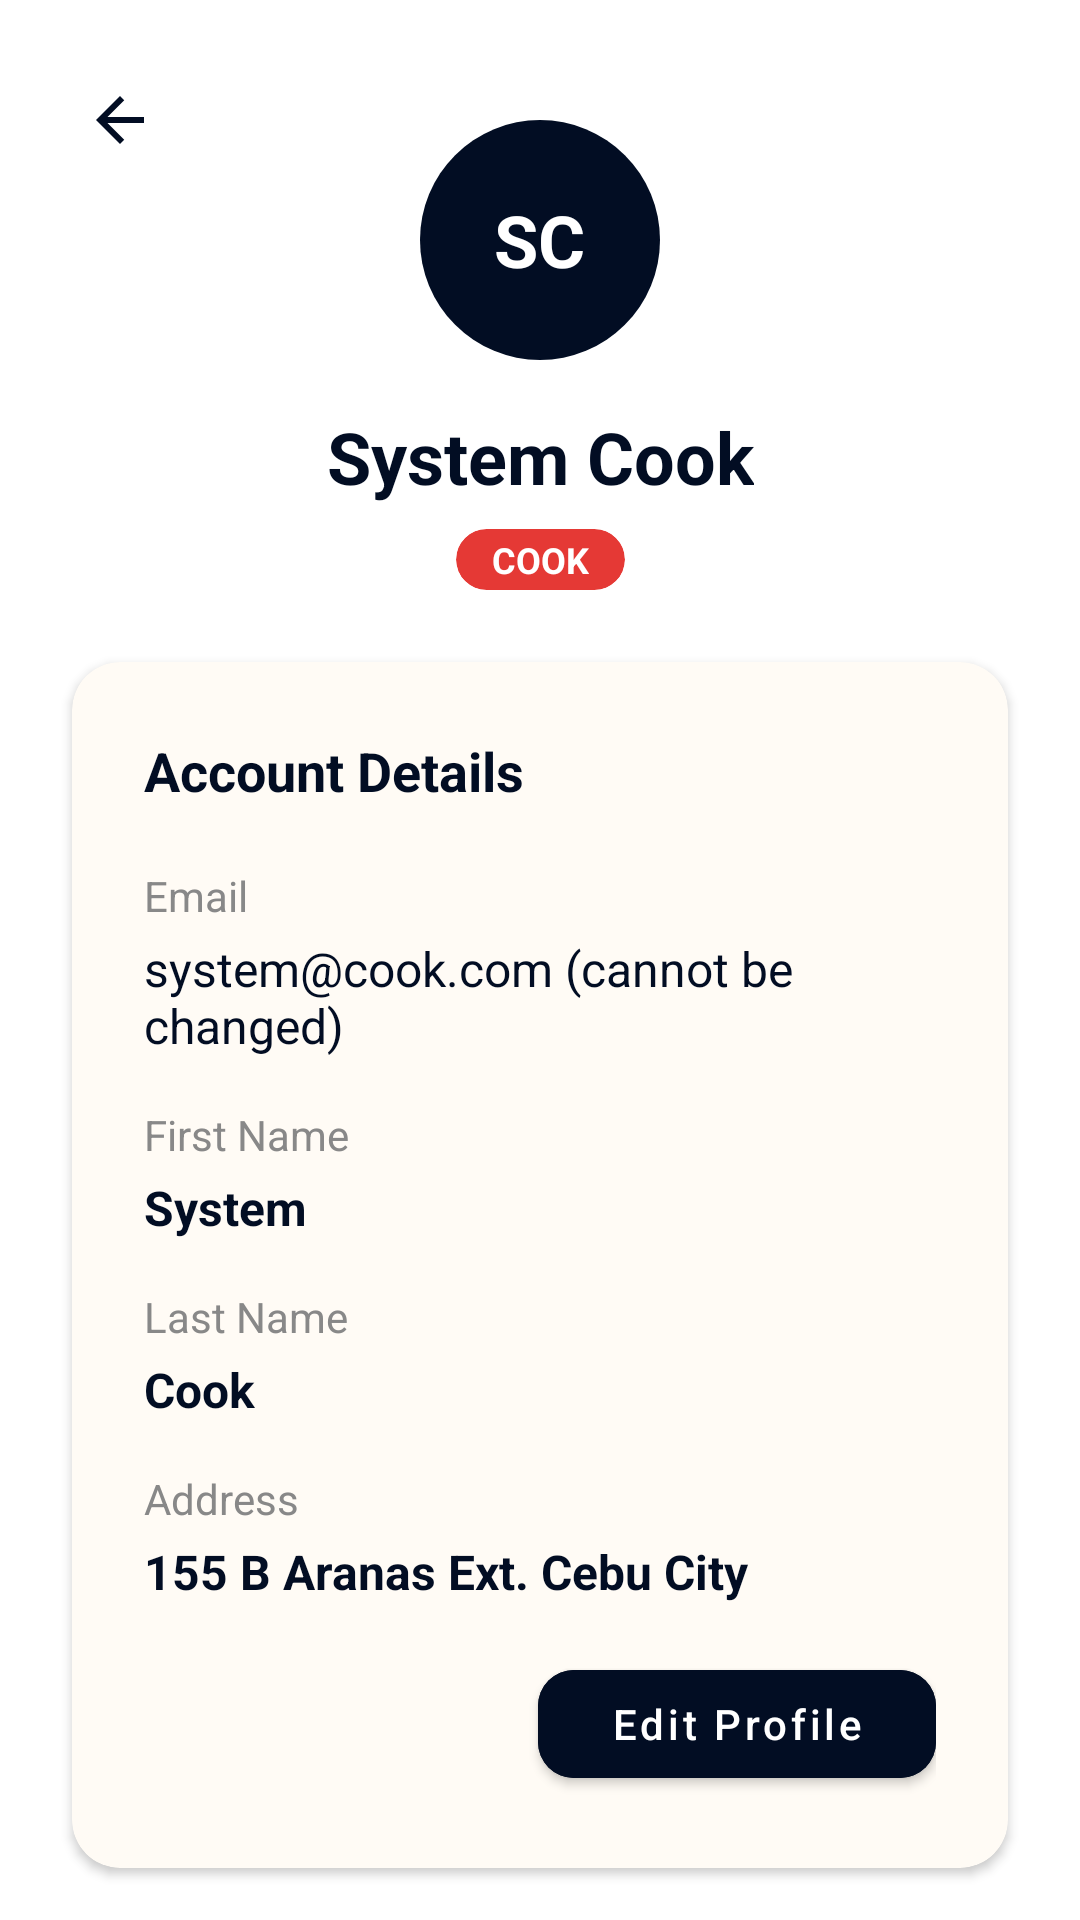

Produce the Android XML layout that renders to this screen, including the resource entries it uses.
<!-- AndroidManifest.xml: application theme Theme.Paluto -->
<!-- res/layout/activity_user_profile.xml -->
<?xml version="1.0" encoding="utf-8"?>
<androidx.constraintlayout.widget.ConstraintLayout xmlns:android="http://schemas.android.com/apk/res/android"
    xmlns:app="http://schemas.android.com/apk/res-auto"
    xmlns:tools="http://schemas.android.com/tools"
    android:layout_width="match_parent"
    android:layout_height="match_parent"
    android:background="@color/white">

    <ImageButton
        android:id="@+id/btnBack"
        android:layout_width="48dp"
        android:layout_height="48dp"
        android:layout_margin="16dp"
        android:background="?attr/selectableItemBackgroundBorderless"
        android:src="@drawable/ic_back"
        app:layout_constraintStart_toStartOf="parent"
        app:layout_constraintTop_toTopOf="parent"
        app:tint="#020D23" />

    
    <FrameLayout
        android:id="@+id/avatarContainer"
        android:layout_width="80dp"
        android:layout_height="80dp"
        android:layout_marginTop="40dp"
        android:background="@drawable/circle_background_dark"
        app:layout_constraintEnd_toEndOf="parent"
        app:layout_constraintStart_toStartOf="parent"
        app:layout_constraintTop_toTopOf="parent">

        <TextView
            android:id="@+id/tvInitials"
            android:layout_width="wrap_content"
            android:layout_height="wrap_content"
            android:layout_gravity="center"
            android:text="SC"
            android:textColor="@color/white"
            android:textSize="24sp"
            android:textStyle="bold" />
    </FrameLayout>

    <TextView
        android:id="@+id/tvFullName"
        android:layout_width="wrap_content"
        android:layout_height="wrap_content"
        android:layout_marginTop="16dp"
        android:text="System Cook"
        android:textColor="#020D23"
        android:textSize="24sp"
        android:textStyle="bold"
        app:layout_constraintEnd_toEndOf="parent"
        app:layout_constraintStart_toStartOf="parent"
        app:layout_constraintTop_toBottomOf="@id/avatarContainer" />

    <com.google.android.material.card.MaterialCardView
        android:id="@+id/roleBadge"
        android:layout_width="wrap_content"
        android:layout_height="wrap_content"
        android:layout_marginTop="8dp"
        app:cardBackgroundColor="#E53935"
        app:cardCornerRadius="12dp"
        app:cardElevation="0dp"
        app:layout_constraintEnd_toEndOf="parent"
        app:layout_constraintStart_toStartOf="parent"
        app:layout_constraintTop_toBottomOf="@id/tvFullName">

        <TextView
            android:id="@+id/tvRole"
            android:layout_width="wrap_content"
            android:layout_height="wrap_content"
            android:paddingHorizontal="12dp"
            android:paddingVertical="2dp"
            android:text="COOK"
            android:textColor="@color/white"
            android:textSize="12sp"
            android:textStyle="bold" />
    </com.google.android.material.card.MaterialCardView>

    <com.google.android.material.card.MaterialCardView
        android:layout_width="match_parent"
        android:layout_height="wrap_content"
        android:layout_margin="24dp"
        app:cardBackgroundColor="#FFFBF5"
        app:cardCornerRadius="16dp"
        app:cardElevation="2dp"
        app:layout_constraintTop_toBottomOf="@id/roleBadge">

        <LinearLayout
            android:layout_width="match_parent"
            android:layout_height="wrap_content"
            android:orientation="vertical"
            android:padding="24dp">

            <TextView
                android:layout_width="wrap_content"
                android:layout_height="wrap_content"
                android:text="Account Details"
                android:textColor="#020D23"
                android:textSize="18sp"
                android:textStyle="bold" />

            <TextView
                android:layout_width="wrap_content"
                android:layout_height="wrap_content"
                android:layout_marginTop="20dp"
                android:text="Email"
                android:textColor="#888888"
                android:textSize="14sp" />

            <TextView
                android:id="@+id/tvEmail"
                android:layout_width="wrap_content"
                android:layout_height="wrap_content"
                android:layout_marginTop="4dp"
                android:text="system@cook.com (cannot be changed)"
                android:textColor="#020D23"
                android:textSize="16sp" />

            <TextView
                android:layout_width="wrap_content"
                android:layout_height="wrap_content"
                android:layout_marginTop="16dp"
                android:text="First Name"
                android:textColor="#888888"
                android:textSize="14sp" />

            <TextView
                android:id="@+id/tvFirstName"
                android:layout_width="wrap_content"
                android:layout_height="wrap_content"
                android:layout_marginTop="4dp"
                android:text="System"
                android:textColor="#020D23"
                android:textSize="16sp"
                android:textStyle="bold" />

            <TextView
                android:layout_width="wrap_content"
                android:layout_height="wrap_content"
                android:layout_marginTop="16dp"
                android:text="Last Name"
                android:textColor="#888888"
                android:textSize="14sp" />

            <TextView
                android:id="@+id/tvLastName"
                android:layout_width="wrap_content"
                android:layout_height="wrap_content"
                android:layout_marginTop="4dp"
                android:text="Cook"
                android:textColor="#020D23"
                android:textSize="16sp"
                android:textStyle="bold" />

            <TextView
                android:layout_width="wrap_content"
                android:layout_height="wrap_content"
                android:layout_marginTop="16dp"
                android:text="Address"
                android:textColor="#888888"
                android:textSize="14sp" />

            <TextView
                android:id="@+id/tvAddress"
                android:layout_width="wrap_content"
                android:layout_height="wrap_content"
                android:layout_marginTop="4dp"
                android:text="155 B Aranas Ext. Cebu City"
                android:textColor="#020D23"
                android:textSize="16sp"
                android:textStyle="bold" />

            <Button
                android:id="@+id/btnEditProfile"
                android:layout_width="wrap_content"
                android:layout_height="wrap_content"
                android:layout_gravity="end"
                android:layout_marginTop="16dp"
                android:backgroundTint="#020D23"
                android:paddingHorizontal="24dp"
                android:text="Edit Profile"
                android:textAllCaps="false"
                android:textColor="@color/white"
                app:cornerRadius="12dp" />

        </LinearLayout>
    </com.google.android.material.card.MaterialCardView>

    <ProgressBar
        android:id="@+id/progressBar"
        android:layout_width="wrap_content"
        android:layout_height="wrap_content"
        android:visibility="gone"
        app:layout_constraintBottom_toBottomOf="parent"
        app:layout_constraintEnd_toEndOf="parent"
        app:layout_constraintStart_toStartOf="parent"
        app:layout_constraintTop_toTopOf="parent" />

</androidx.constraintlayout.widget.ConstraintLayout>
<!-- resources referenced by this layout -->
<resources>
  <!-- drawable circle_background_dark (drawable) -->
  <?xml version="1.0" encoding="utf-8"?>
  <shape xmlns:android="http://schemas.android.com/apk/res/android"
      android:shape="oval">
      <solid android:color="#020D23" />
  </shape>
  <!-- drawable ic_back (drawable) -->
  <vector xmlns:android="http://schemas.android.com/apk/res/android"
      android:width="24dp"
      android:height="24dp"
      android:viewportWidth="24"
      android:viewportHeight="24">
      <path
          android:fillColor="#000000"
          android:pathData="M20,11H7.83l5.59,-5.59L12,4l-8,8l8,8l1.41,-1.41L7.83,13H20v-2z" />
  </vector>
  <style name="Theme.Paluto" parent="Theme.MaterialComponents.DayNight.NoActionBar">
          <item name="colorPrimary">@color/black</item>
          <item name="android:statusBarColor">@color/white</item>
      </style>
  <!-- not gathered from this repository: default colours our renderer supplied (Android Studio template values) -->
  <color name="black">#FF000000</color>
  <color name="white">#FFFFFFFF</color>
</resources>
